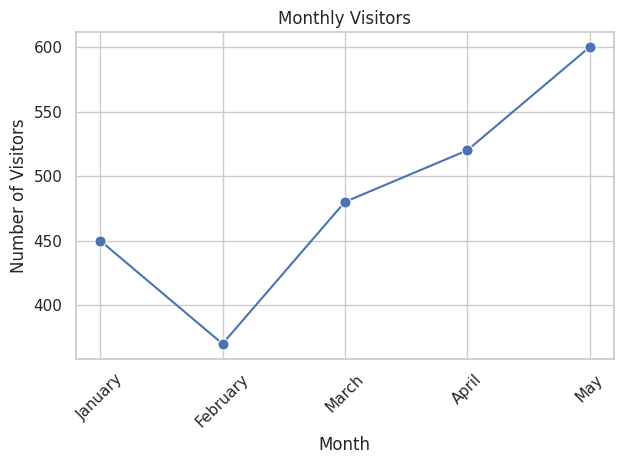

This figure's Python source:

import pandas as pd
import seaborn as sns
import matplotlib.pyplot as plt

# Data
data = [{'Month': 'January', 'Visitors': 450},
        {'Month': 'February', 'Visitors': 370},
        {'Month': 'March', 'Visitors': 480},
        {'Month': 'April', 'Visitors': 520},
        {'Month': 'May', 'Visitors': 600}]

# Convert the data into a pandas DataFrame
df = pd.DataFrame(data)

# Create a line chart with Seaborn
sns.set_theme(style="whitegrid")  # Set the theme for aesthetic purposes

# Define the order of the months for proper plotting
month_order = ['January', 'February', 'March', 'April', 'May']

# Convert 'Month' to a categorical type to ensure it follows the specified order
df['Month'] = pd.Categorical(df['Month'], categories=month_order, ordered=True)

# Create a lineplot
sns.lineplot(data=df, x='Month', y='Visitors', marker='o', linestyle='-', color='b', markersize=8)

# Additional visual enhancements
plt.title('Monthly Visitors')                  # Title of the plot
plt.xlabel('Month')                            # X-axis label
plt.ylabel('Number of Visitors')               # Y-axis label
plt.xticks(rotation=45)                        # Rotate X-axis labels for better readability
plt.tight_layout()                             # Adjust layout to prevent clipping of labels/titles

# Display the plot
plt.show()